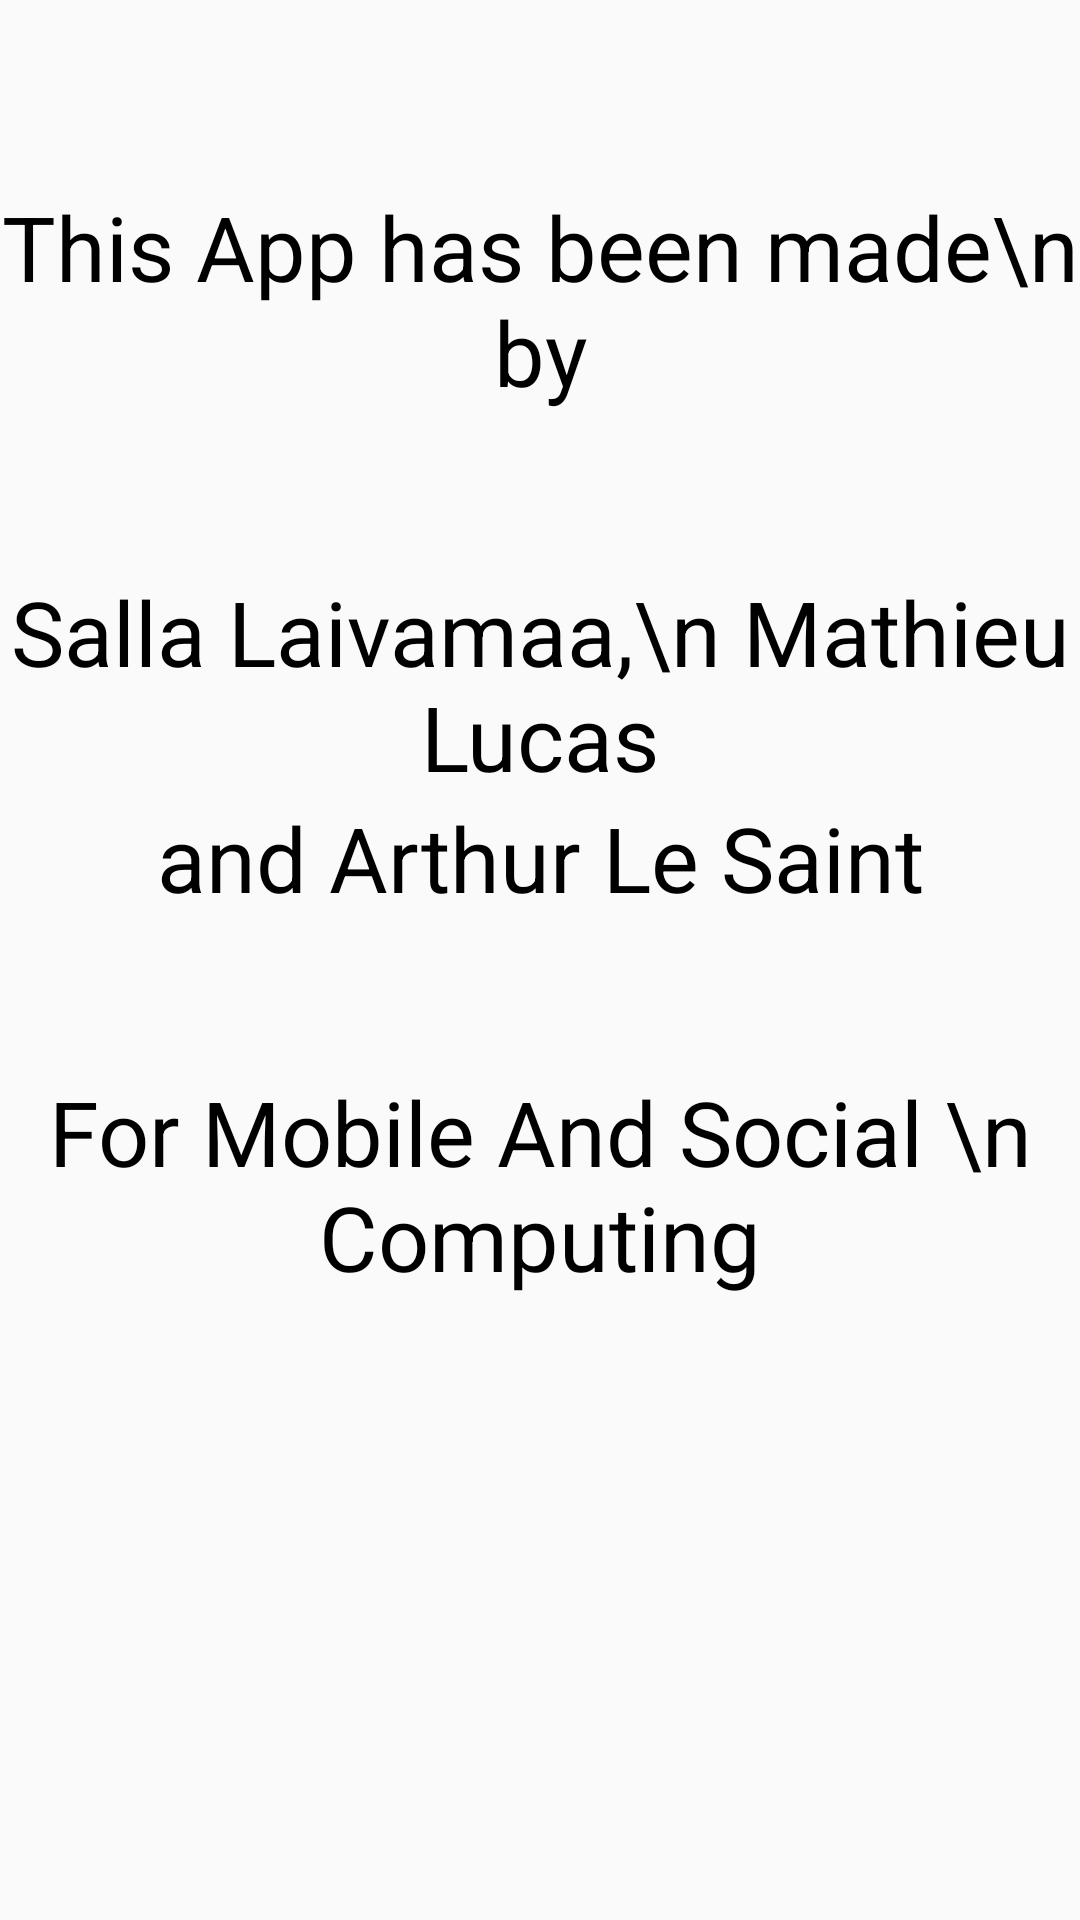

Layout XML and referenced resources for this Android screen:
<!-- AndroidManifest.xml: application theme AppTheme -->
<!-- res/layout/layout_credits.xml -->
<?xml version="1.0" encoding="utf-8"?>
<RelativeLayout xmlns:android="http://schemas.android.com/apk/res/android"
    android:orientation="vertical"
    android:layout_width="match_parent"
    android:layout_height="match_parent">

    <TextView
        android:id="@+id/title"
        android:layout_width="wrap_content"
        android:layout_height="wrap_content"
        android:layout_alignParentEnd="true"
        android:layout_alignParentStart="true"
        android:layout_alignParentTop="true"
        android:layout_marginTop="62dp"
        android:text="This App has been made\n by"
        android:textAlignment="center"
        android:textColor="@android:color/black"
        android:textSize="30sp" />

    <TextView
        android:id="@+id/textView2"
        android:layout_width="wrap_content"
        android:layout_height="wrap_content"
        android:layout_below="@+id/arthur"
        android:layout_centerHorizontal="true"
        android:layout_marginTop="51dp"
        android:text="For Mobile And Social \n Computing"
        android:textAlignment="center"
        android:textColor="@android:color/black"
        android:textSize="30sp" />

    <TextView
        android:id="@+id/salla_mathieu"
        android:layout_width="match_parent"
        android:layout_height="wrap_content"
        android:layout_below="@+id/title"
        android:layout_marginTop="53dp"
        android:text="Salla Laivamaa,\n Mathieu Lucas"
        android:textAlignment="center"
        android:textColor="@android:color/black"
        android:textSize="30sp" />

    <TextView
        android:id="@+id/arthur"
        android:layout_width="wrap_content"
        android:layout_height="wrap_content"
        android:layout_below="@+id/salla_mathieu"
        android:layout_centerHorizontal="true"
        android:text="and Arthur Le Saint"
        android:textAlignment="center"
        android:textColor="@android:color/black"
        android:textSize="30sp" />

</RelativeLayout>
<!-- resources referenced by this layout -->
<resources>
  <style name="AppTheme" parent="Theme.AppCompat.Light.DarkActionBar">
          
          <item name="colorPrimary">@color/colorPrimary</item>
          <item name="colorPrimaryDark">@color/colorPrimaryDark</item>
          <item name="colorAccent">@color/colorAccent</item>
      </style>
  <color name="colorPrimary">#3f51b5</color>
  <color name="colorPrimaryDark">#303F9F</color>
  <color name="colorAccent">#c8e8ff</color>
</resources>
